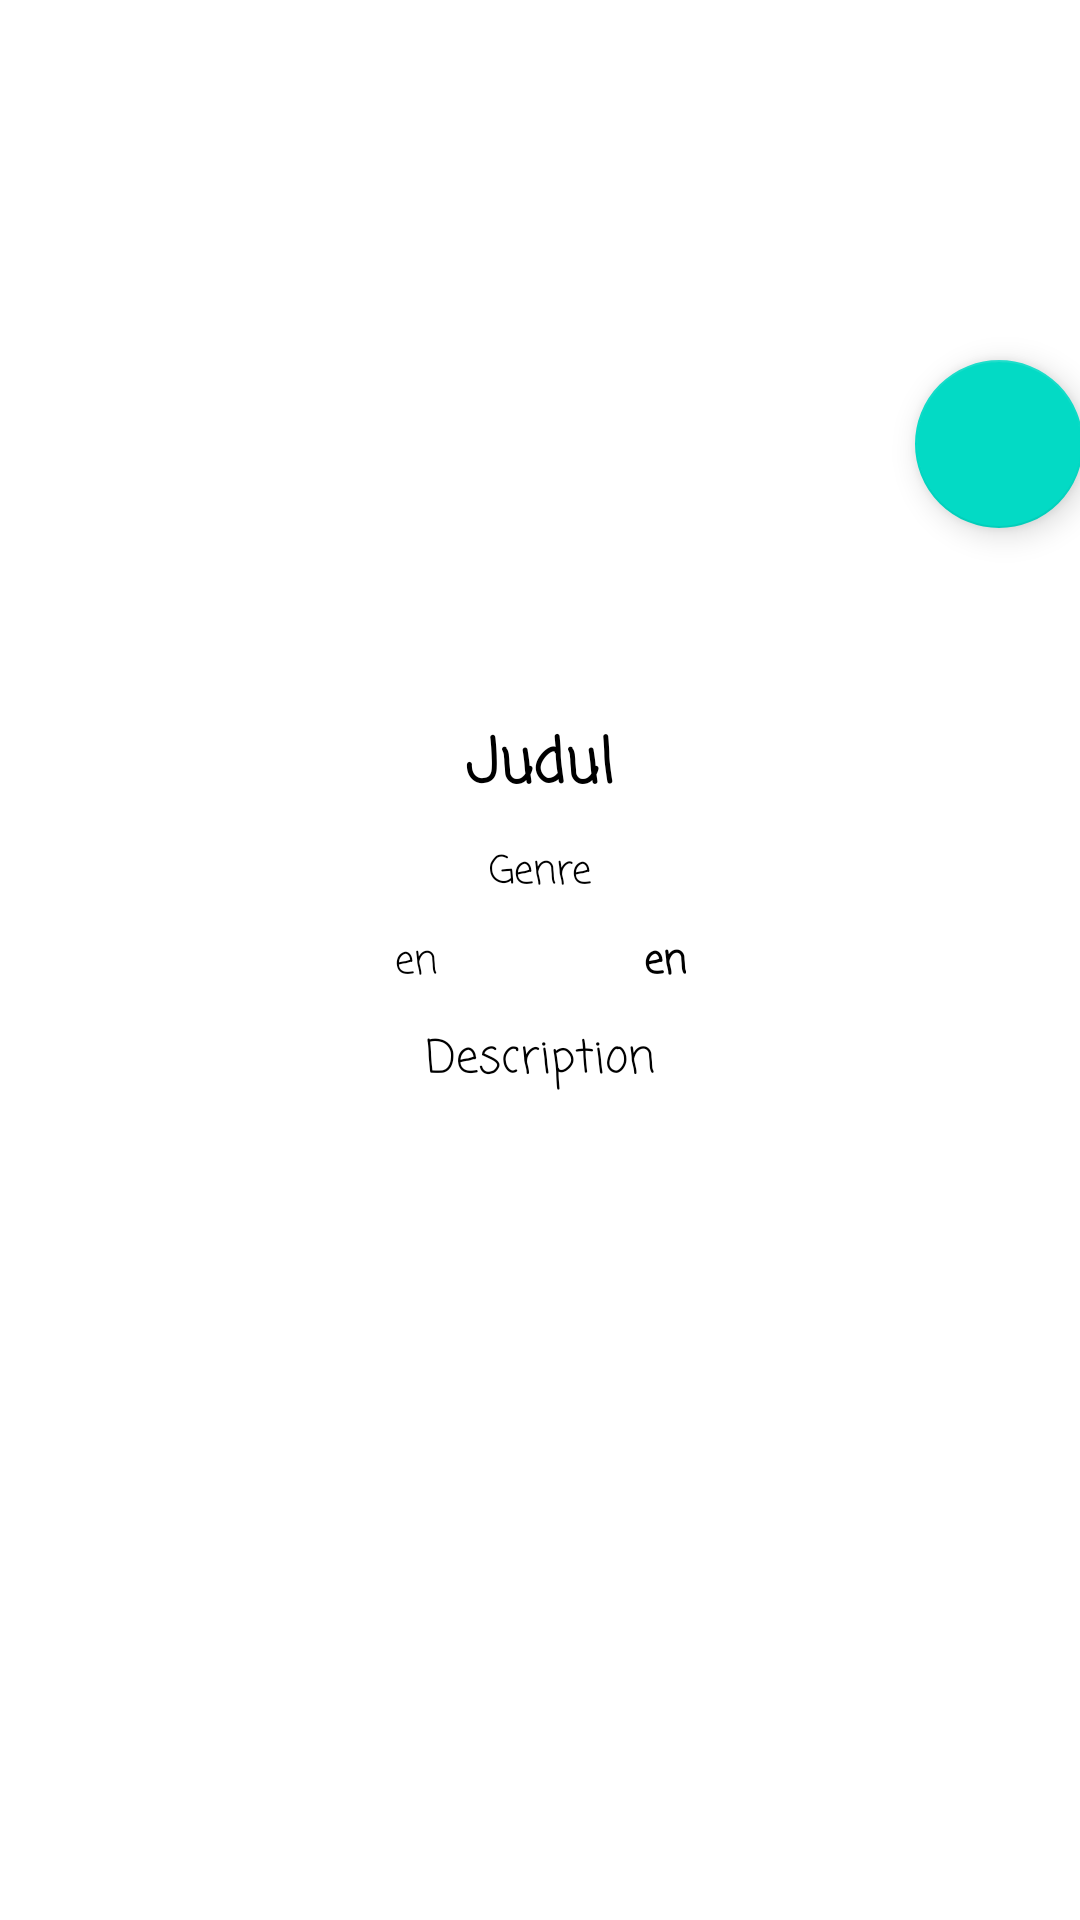

Write the Android layout XML for this screen, with the resource values it uses.
<!-- AndroidManifest.xml: application theme Theme.SubmissionJetpackPro -->
<!-- res/layout/activity_detail.xml -->
<?xml version="1.0" encoding="utf-8"?>
<androidx.core.widget.NestedScrollView xmlns:android="http://schemas.android.com/apk/res/android"
    xmlns:app="http://schemas.android.com/apk/res-auto"
    xmlns:tools="http://schemas.android.com/tools"
    android:layout_width="match_parent"
    android:layout_height="match_parent"
    tools:context=".ui.detail.DetailActivity">

    <androidx.constraintlayout.widget.ConstraintLayout
        android:layout_width="match_parent"
        android:layout_height="wrap_content">

        <ImageView
            android:id="@+id/poster"
            android:layout_width="250dp"
            android:layout_height="200dp"
            android:layout_marginTop="10dp"
            android:contentDescription="@string/imagephoto"
            app:layout_constraintEnd_toEndOf="parent"
            app:layout_constraintStart_toStartOf="parent"
            app:layout_constraintTop_toTopOf="parent"
            tools:srcCompat="@tools:sample/avatars" />

        <TextView
            android:id="@+id/judul"
            android:layout_width="wrap_content"
            android:layout_height="wrap_content"
            android:layout_marginTop="30dp"
            android:fontFamily="casual"
            android:gravity="center"
            android:text="@string/judul"
            android:textColor="@color/black"
            android:textSize="20sp"
            android:textStyle="bold"
            app:layout_constraintEnd_toEndOf="parent"
            app:layout_constraintStart_toStartOf="parent"
            app:layout_constraintTop_toBottomOf="@+id/poster" />

        <TextView
            android:id="@+id/release_date"
            android:layout_width="wrap_content"
            android:layout_height="wrap_content"
            android:layout_marginTop="10dp"
            android:fontFamily="casual"
            android:text="@string/genre"
            android:textColor="@color/black"
            android:textSize="13sp"
            app:layout_constraintEnd_toEndOf="parent"
            app:layout_constraintStart_toStartOf="parent"
            app:layout_constraintTop_toBottomOf="@+id/judul" />

        <TextView
            android:id="@+id/original_languange"
            android:layout_width="wrap_content"
            android:layout_height="wrap_content"
            android:layout_marginStart="80dp"
            android:layout_marginTop="10dp"
            android:fontFamily="casual"
            android:text="@string/languange"
            android:textColor="@color/black"
            android:textSize="13sp"
            app:layout_constraintEnd_toEndOf="@id/release_date"
            app:layout_constraintStart_toStartOf="parent"
            app:layout_constraintTop_toBottomOf="@id/release_date" />

        <TextView
            android:id="@+id/vote_average"
            android:layout_width="wrap_content"
            android:layout_height="wrap_content"
            android:layout_marginTop="10dp"
            android:layout_marginEnd="80dp"
            android:fontFamily="casual"
            android:text="@string/languange"
            android:textColor="@color/black"
            android:textSize="13sp"
            android:textStyle="bold"
            app:layout_constraintEnd_toEndOf="parent"
            app:layout_constraintStart_toStartOf="@id/release_date"
            app:layout_constraintTop_toBottomOf="@id/release_date" />

        <TextView
            android:id="@+id/description"
            android:layout_width="wrap_content"
            android:layout_height="wrap_content"
            android:layout_marginTop="25dp"
            android:fontFamily="casual"
            android:padding="16dp"
            android:text="@string/description"
            android:textColor="@color/black"
            android:textSize="15sp"
            app:layout_constraintEnd_toEndOf="parent"
            app:layout_constraintStart_toStartOf="parent"
            app:layout_constraintTop_toBottomOf="@+id/release_date" />

        <com.google.android.material.floatingactionbutton.FloatingActionButton
            android:id="@+id/floatingActionButton"
            android:layout_width="wrap_content"
            android:layout_height="wrap_content"
            android:layout_marginTop="120dp"
            android:clickable="true"
            android:contentDescription="@string/addtofav"
            android:focusable="true"
            android:src="@drawable/ic_favorite_border"
            app:layout_constraintEnd_toEndOf="parent"
            app:layout_constraintHorizontal_bias="0.0"
            app:layout_constraintStart_toEndOf="@+id/poster"
            app:layout_constraintTop_toTopOf="parent"
            tools:srcCompat="@tools:sample/avatars" />


    </androidx.constraintlayout.widget.ConstraintLayout>
</androidx.core.widget.NestedScrollView>
<!-- resources referenced by this layout -->
<resources>
  <string name="addtofav">addToFav</string>
  <string name="description">Description</string>
  <string name="genre">Genre</string>
  <string name="imagephoto">imagePhoto</string>
  <string name="judul">Judul</string>
  <string name="languange">en</string>
  <style name="Theme.SubmissionJetpackPro" parent="Theme.MaterialComponents.DayNight.DarkActionBar">
          
          <item name="colorPrimary">@color/teal_700</item>
          <item name="colorPrimaryVariant">@color/purple_700</item>
          <item name="colorOnPrimary">@color/white</item>
          
          <item name="colorSecondary">@color/teal_200</item>
          <item name="colorSecondaryVariant">@color/teal_700</item>
          <item name="colorOnSecondary">@color/black</item>
          
          <item name="android:statusBarColor" tools:targetApi="l">?attr/colorPrimaryVariant</item>
          
      </style>
  <!-- not gathered from this repository: default colours our renderer supplied (Android Studio template values) -->
  <color name="purple_700">#FF3700B3</color>
  <color name="teal_200">#FF03DAC5</color>
  <color name="teal_700">#FF018786</color>
  <color name="black">#FF000000</color>
  <color name="white">#FFFFFFFF</color>
</resources>
